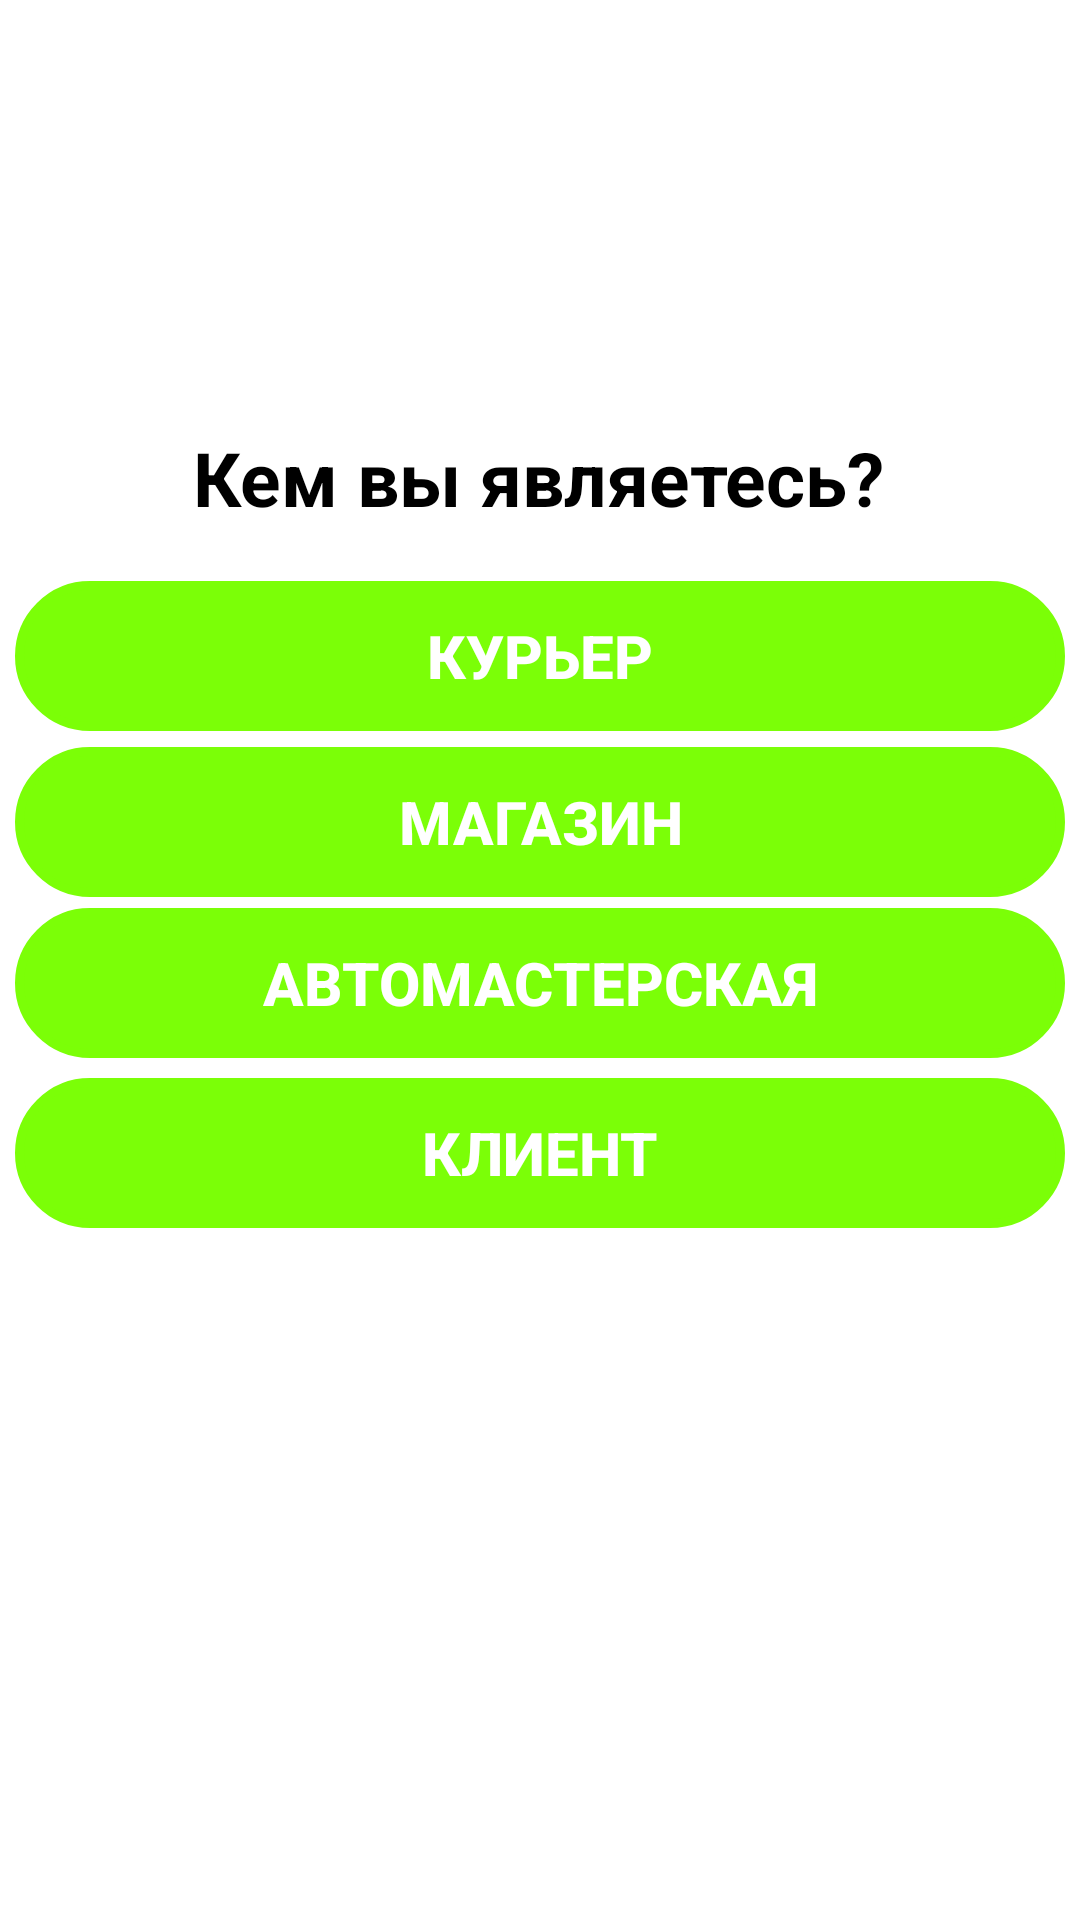

Layout XML and referenced resources for this Android screen:
<!-- AndroidManifest.xml: application theme Theme.Forsaj -->
<!-- res/layout/activity_categ_user.xml -->
<?xml version="1.0" encoding="utf-8"?>
<androidx.constraintlayout.widget.ConstraintLayout xmlns:android="http://schemas.android.com/apk/res/android"
    xmlns:app="http://schemas.android.com/apk/res-auto"
    xmlns:tools="http://schemas.android.com/tools"
    android:layout_width="match_parent"
    android:layout_height="match_parent"
    tools:context=".CategUserActivity">

    <TextView
        android:id="@+id/textView3"
        android:layout_width="wrap_content"
        android:layout_height="wrap_content"
        android:text="Кем вы являетесь?"
        android:textColor="@color/black"
        android:textSize="25sp"
        android:textStyle="bold"
        app:layout_constraintBottom_toBottomOf="parent"
        app:layout_constraintEnd_toEndOf="parent"
        app:layout_constraintHorizontal_bias="0.497"
        app:layout_constraintStart_toStartOf="parent"
        app:layout_constraintTop_toTopOf="parent"
        app:layout_constraintVertical_bias="0.235" />

    <androidx.appcompat.widget.AppCompatButton
        android:id="@+id/button_delivery"
        android:layout_width="350dp"
        android:layout_height="50dp"
        android:background="@drawable/button_design"
        android:backgroundTint="#7BFF07"
        android:textColor="@color/white"
        android:textSize="20sp"
        android:textStyle="bold"
        android:text="Курьер"
        app:layout_constraintBottom_toBottomOf="parent"
        app:layout_constraintEnd_toEndOf="parent"
        app:layout_constraintHorizontal_bias="0.491"
        app:layout_constraintStart_toStartOf="parent"
        app:layout_constraintTop_toTopOf="parent"
        app:layout_constraintVertical_bias="0.328" />

    <androidx.appcompat.widget.AppCompatButton
        android:id="@+id/button_shop"
        android:textStyle="bold"
        android:textColor="@color/white"
        android:textSize="20sp"
        android:layout_width="350dp"
        android:layout_height="50dp"
        android:background="@drawable/button_design"
        android:backgroundTint="#7BFF07"
        android:text="Магазин"
        app:layout_constraintBottom_toBottomOf="parent"
        app:layout_constraintEnd_toEndOf="parent"
        app:layout_constraintHorizontal_bias="0.491"
        app:layout_constraintStart_toStartOf="parent"
        app:layout_constraintTop_toTopOf="parent"
        app:layout_constraintVertical_bias="0.422" />

    <androidx.appcompat.widget.AppCompatButton
        android:id="@+id/button_service"
        android:layout_width="350dp"

        android:layout_height="50dp"
        android:textStyle="bold"
        android:background="@drawable/button_design"
        android:textSize="20sp"
        android:textColor="@color/white"
        android:backgroundTint="#7BFF07"
        android:text="Автомастерская"
        app:layout_constraintBottom_toBottomOf="parent"
        app:layout_constraintEnd_toEndOf="parent"
        app:layout_constraintHorizontal_bias="0.491"
        app:layout_constraintStart_toStartOf="parent"
        app:layout_constraintTop_toTopOf="parent"
        app:layout_constraintVertical_bias="0.513" />

    <androidx.appcompat.widget.AppCompatButton
        android:id="@+id/button_client"
        android:layout_width="350dp"
        android:layout_height="50dp"
        android:background="@drawable/button_design"
        android:backgroundTint="#7BFF07"
        android:textColor="@color/white"
        android:textSize="20sp"
        android:textStyle="bold"
        android:text="Клиент"
        app:layout_constraintBottom_toBottomOf="parent"
        app:layout_constraintEnd_toEndOf="parent"
        app:layout_constraintHorizontal_bias="0.491"
        app:layout_constraintStart_toStartOf="parent"
        app:layout_constraintTop_toTopOf="parent"
        app:layout_constraintVertical_bias="0.609" />
</androidx.constraintlayout.widget.ConstraintLayout>
<!-- resources referenced by this layout -->
<resources>
  <color name="black">#FF000000</color>
  <color name="white">#FFFFFFFF</color>
  <!-- drawable button_design (drawable) -->
  <?xml version="1.0" encoding="utf-8"?>
  <shape xmlns:android="http://schemas.android.com/apk/res/android">
  <corners
      android:radius="25dp"
      >
  
  </corners>
      <stroke
  
          android:width="3dp"
          android:color="@color/green"></stroke>
  </shape>
  <style name="Theme.Forsaj" parent="Theme.MaterialComponents.DayNight.DarkActionBar">
          
          <item name="colorPrimary">@color/purple_500</item>
          <item name="colorPrimaryVariant">@color/purple_700</item>
          <item name="colorOnPrimary">@color/white</item>
          
          <item name="colorSecondary">@color/teal_200</item>
          <item name="colorSecondaryVariant">@color/teal_700</item>
          <item name="colorOnSecondary">@color/black</item>
          
          <item name="android:statusBarColor">?attr/colorPrimaryVariant</item>
          
      </style>
  <color name="green">#00FF0B</color>
  <color name="purple_500">#FF6200EE</color>
  <color name="purple_700">#FF3700B3</color>
  <color name="teal_200">#FF03DAC5</color>
  <color name="teal_700">#FF018786</color>
</resources>
